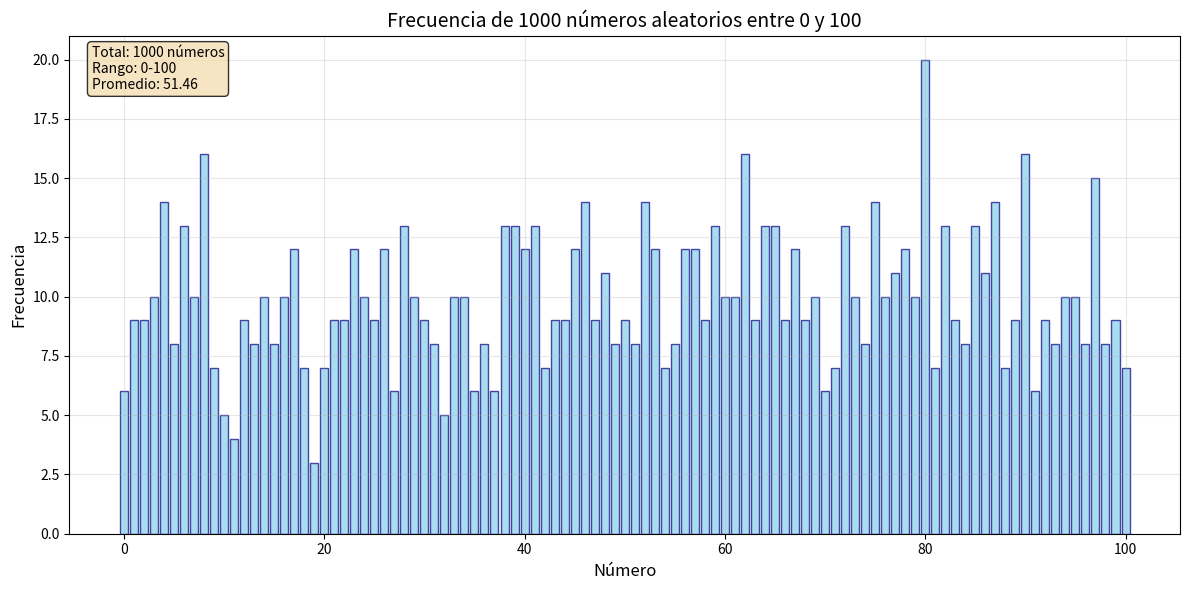

The script that saved this image:
import random
import matplotlib.pyplot as plt
from collections import Counter


def generar_y_graficar_frecuencias(n):
    # Generar n números aleatorios entre 0 y 100
    numeros = [random.randint(0, 100) for _ in range(n)]

    # Contar frecuencias
    frecuencias = Counter(numeros)

    # Crear gráfico
    plt.figure(figsize=(12, 6))

    # Gráfico de barras de frecuencias
    plt.bar(
        frecuencias.keys(),
        frecuencias.values(),
        alpha=0.7,
        color="skyblue",
        edgecolor="navy",
    )

    # Configurar gráfico
    plt.title(f"Frecuencia de {n} números aleatorios entre 0 y 100", fontsize=14)
    plt.xlabel("Número", fontsize=12)
    plt.ylabel("Frecuencia", fontsize=12)
    plt.grid(True, alpha=0.3)

    # Mostrar estadísticas
    plt.text(
        0.02,
        0.98,
        f"Total: {n} números\nRango: 0-100\nPromedio: {sum(numeros) / len(numeros):.2f}",
        transform=plt.gca().transAxes,
        verticalalignment="top",
        bbox=dict(boxstyle="round", facecolor="wheat", alpha=0.8),
    )

    plt.tight_layout()
    plt.show()

    return numeros, frecuencias


# Ejemplo de uso
if __name__ == "__main__":
    n = 1000  # Cantidad de números a generar
    numeros, frecuencias = generar_y_graficar_frecuencias(n)

    print(f"Se generaron {n} números aleatorios")
    print(
        f"El número más frecuente fue: {max(frecuencias, key=frecuencias.get)} (aparece {frecuencias[max(frecuencias, key=frecuencias.get)]} veces)"
    )
    print(f"Promedio: {sum(numeros) / len(numeros):.2f}")
